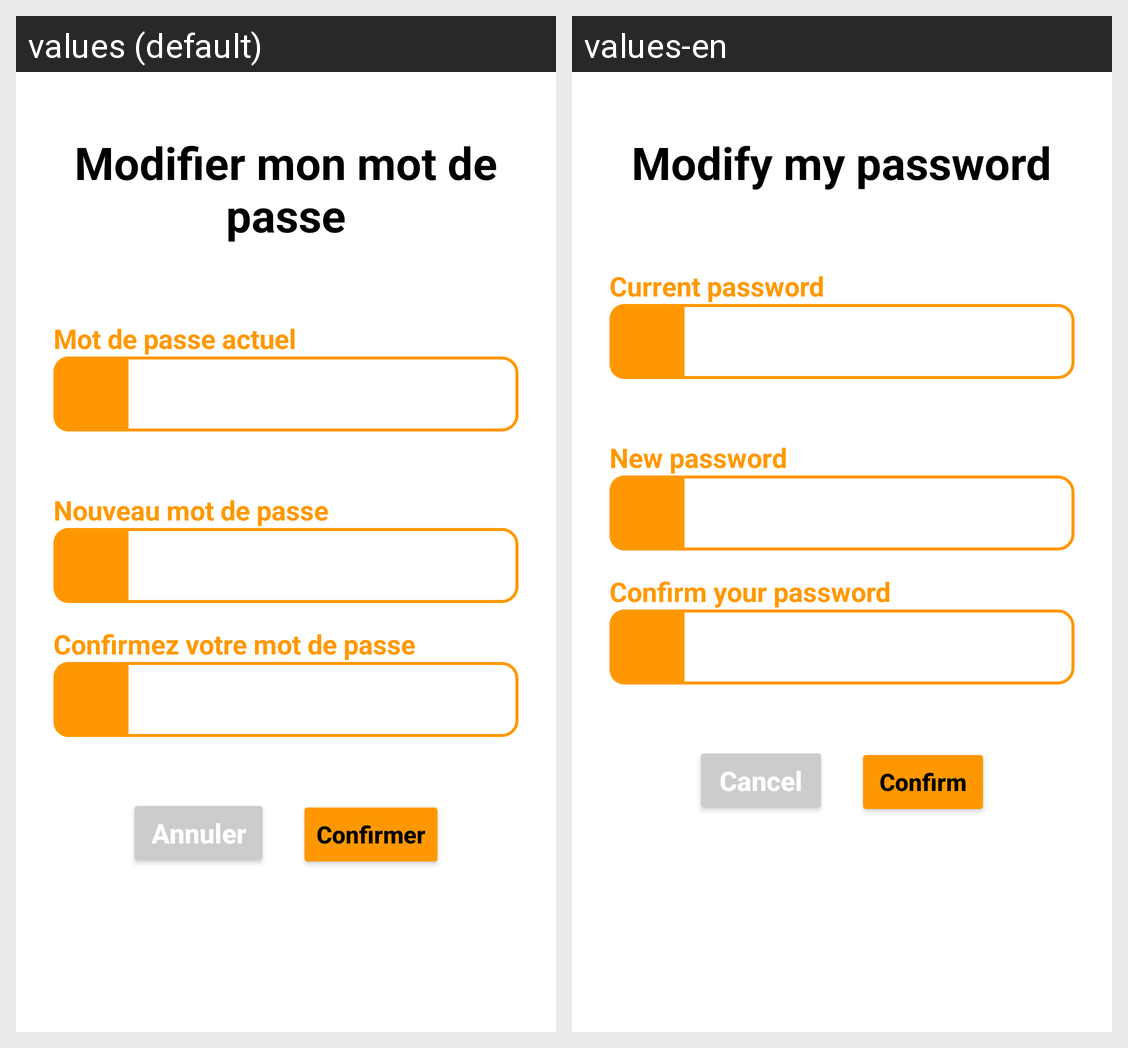

For this localized Android screen grid, give each drawn string resource with its value in every locale shown.
Android screen res/layout/fragment_modify_password.xml rendered under 2 locales, left to right: values (default), values-en. Device: Nexus 5 (rendered at 1080×1920; each locale shown at half size, 540×960, under a caption strip naming it); theme Base.Theme.Horvia.
Strings drawn on this screen, with the default value and each locale's value (text and hints the layout hard-codes, and strings that could not be matched under every locale, appear in the picture but are not listed):

modify_my_password
  values: Modifier mon mot de passe
  values-en: Modify my password

current_password
  values: Mot de passe actuel
  values-en: Current password

new_password
  values: Nouveau mot de passe
  values-en: New password

confirm_password
  values: Confirmez votre mot de passe
  values-en: Confirm your password

cancel
  values: Annuler
  values-en: Cancel

confirm
  values: Confirmer
  values-en: Confirm
